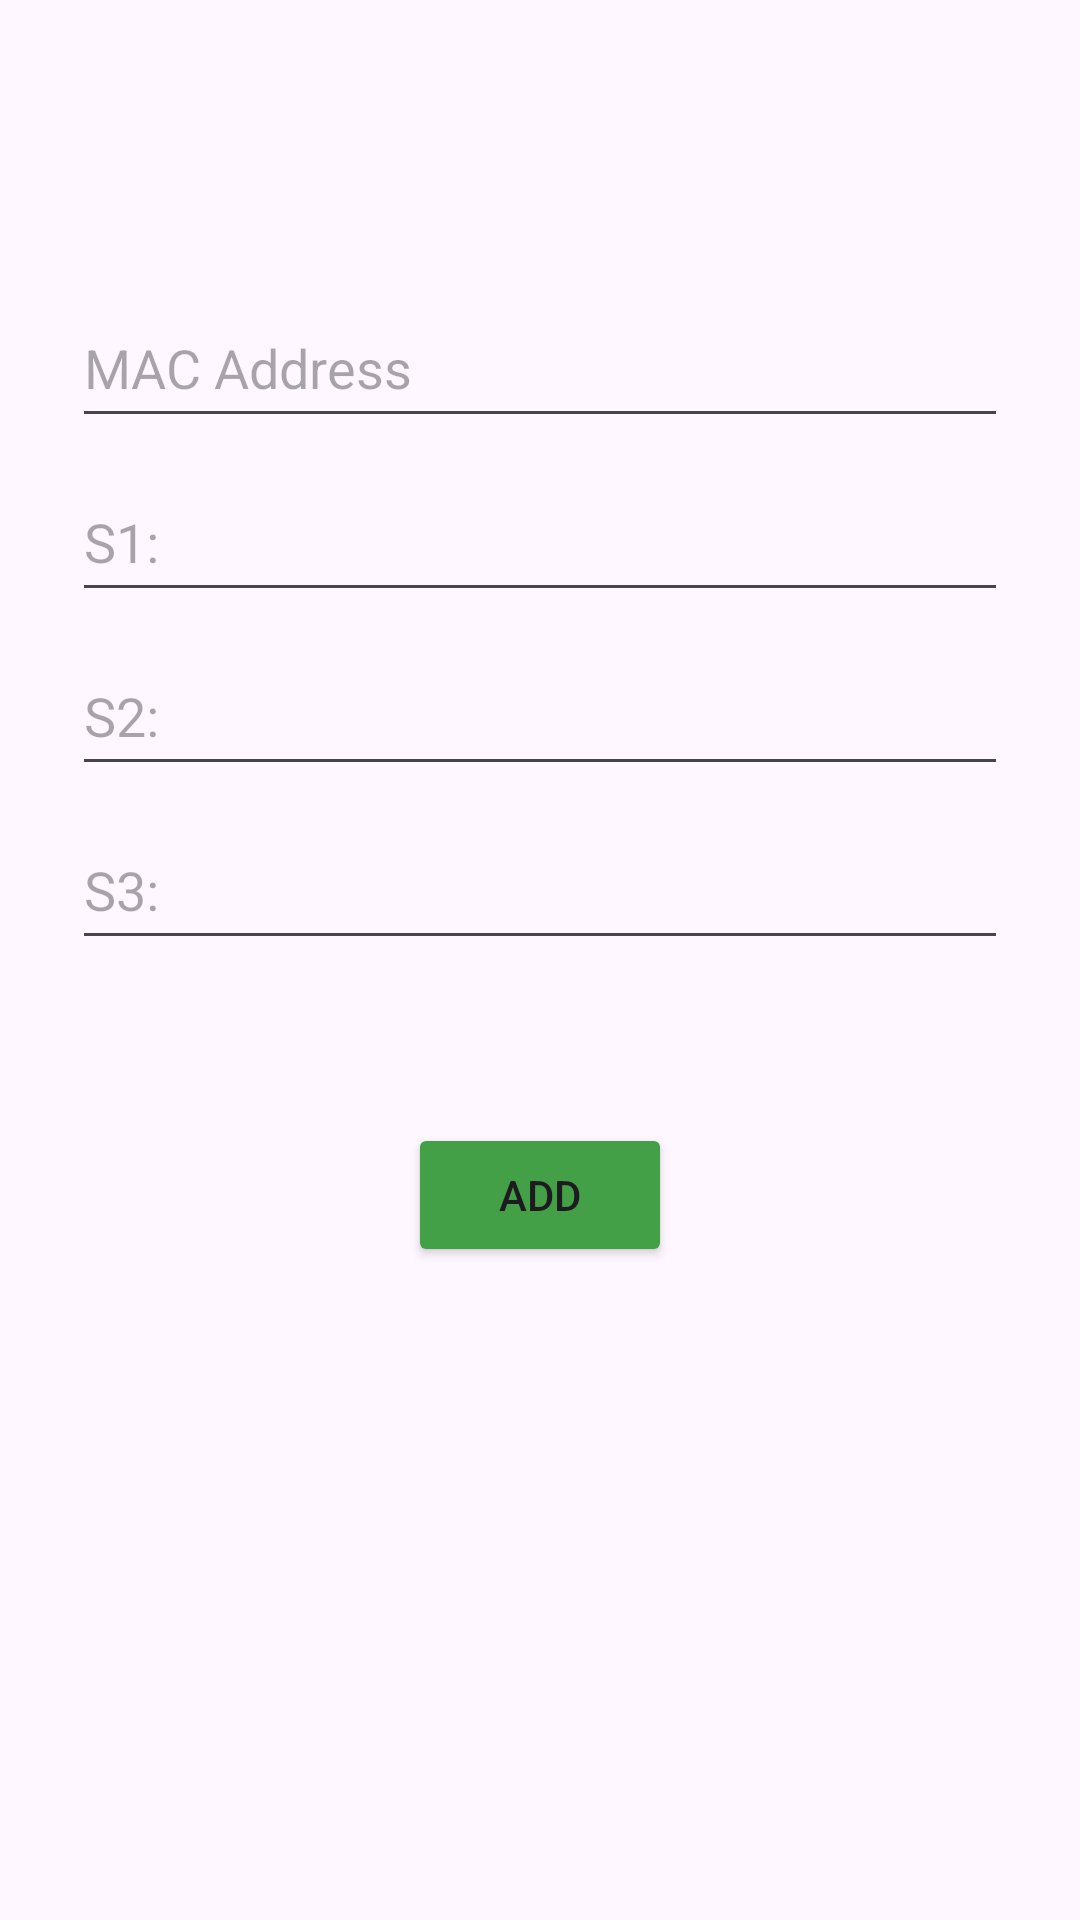

The Android layout XML behind this screen, and the referenced resources:
<!-- AndroidManifest.xml: application theme Theme.T120B192 -->
<!-- res/layout/fragment_add_user.xml -->
<?xml version="1.0" encoding="utf-8"?>
<androidx.constraintlayout.widget.ConstraintLayout xmlns:android="http://schemas.android.com/apk/res/android"
    xmlns:app="http://schemas.android.com/apk/res-auto"
    xmlns:tools="http://schemas.android.com/tools"
    android:id="@+id/container"
    android:layout_width="match_parent"
    android:layout_height="match_parent"
    android:paddingLeft="@dimen/fragment_horizontal_margin"
    android:paddingTop="@dimen/fragment_vertical_margin"
    android:paddingRight="@dimen/fragment_horizontal_margin"
    android:paddingBottom="@dimen/fragment_vertical_margin"
    tools:context=".fragments.AddUserFragment">

    <EditText
        android:id="@+id/MAC"
        android:layout_width="0dp"
        android:layout_height="50dp"
        android:layout_marginStart="24dp"
        android:layout_marginTop="96dp"
        android:layout_marginEnd="24dp"
        android:hint="@string/mac"
        android:inputType="text"
        android:selectAllOnFocus="true"
        app:layout_constraintEnd_toEndOf="parent"
        app:layout_constraintStart_toStartOf="parent"
        app:layout_constraintTop_toTopOf="parent" />

    <EditText
        android:id="@+id/s1"
        android:layout_width="0dp"
        android:layout_height="50dp"
        android:layout_marginStart="24dp"
        android:layout_marginTop="8dp"
        android:layout_marginEnd="24dp"
        android:hint="@string/s1"
        android:imeOptions="actionNext"
        android:inputType="number"
        android:selectAllOnFocus="true"
        app:layout_constraintEnd_toEndOf="parent"
        app:layout_constraintStart_toStartOf="parent"
        app:layout_constraintTop_toBottomOf="@+id/MAC" />

    <EditText
        android:id="@+id/s2"
        android:layout_width="0dp"
        android:layout_height="50dp"
        android:layout_marginStart="24dp"
        android:layout_marginTop="8dp"
        android:layout_marginEnd="24dp"
        android:hint="@string/s2"
        android:imeOptions="actionNext"
        android:inputType="number"
        android:selectAllOnFocus="true"
        app:layout_constraintEnd_toEndOf="parent"
        app:layout_constraintStart_toStartOf="parent"
        app:layout_constraintTop_toBottomOf="@+id/s1" />

    <EditText
        android:id="@+id/s3"
        android:layout_width="0dp"
        android:layout_height="50dp"
        android:layout_marginStart="24dp"
        android:layout_marginTop="8dp"
        android:layout_marginEnd="24dp"
        android:hint="@string/s3"
        android:imeOptions="actionDone"
        android:inputType="number"
        android:selectAllOnFocus="true"
        app:layout_constraintEnd_toEndOf="parent"
        app:layout_constraintStart_toStartOf="parent"
        app:layout_constraintTop_toBottomOf="@+id/s2" />

    <Button
        android:id="@+id/button_add"
        android:layout_width="wrap_content"
        android:layout_height="wrap_content"
        android:layout_gravity="start"
        android:layout_marginStart="48dp"
        android:layout_marginTop="16dp"
        android:layout_marginEnd="48dp"
        android:layout_marginBottom="64dp"
        android:backgroundTint="#43A047"
        android:text="@string/add"
        app:layout_constraintBottom_toBottomOf="parent"
        app:layout_constraintEnd_toEndOf="parent"
        app:layout_constraintStart_toStartOf="parent"
        app:layout_constraintTop_toBottomOf="@+id/s3"
        app:layout_constraintVertical_bias="0.2" />

</androidx.constraintlayout.widget.ConstraintLayout>
<!-- resources referenced by this layout -->
<resources>
  <string name="add">Add</string>
  <string name="mac">MAC Address</string>
  <string name="s1">S1:</string>
  <string name="s2">S2:</string>
  <string name="s3">S3:</string>
  <style name="Theme.T120B192" parent="Base.Theme.T120B192" />
  <style name="Base.Theme.T120B192" parent="Theme.Material3.DayNight.NoActionBar">
          
          
      </style>
</resources>
